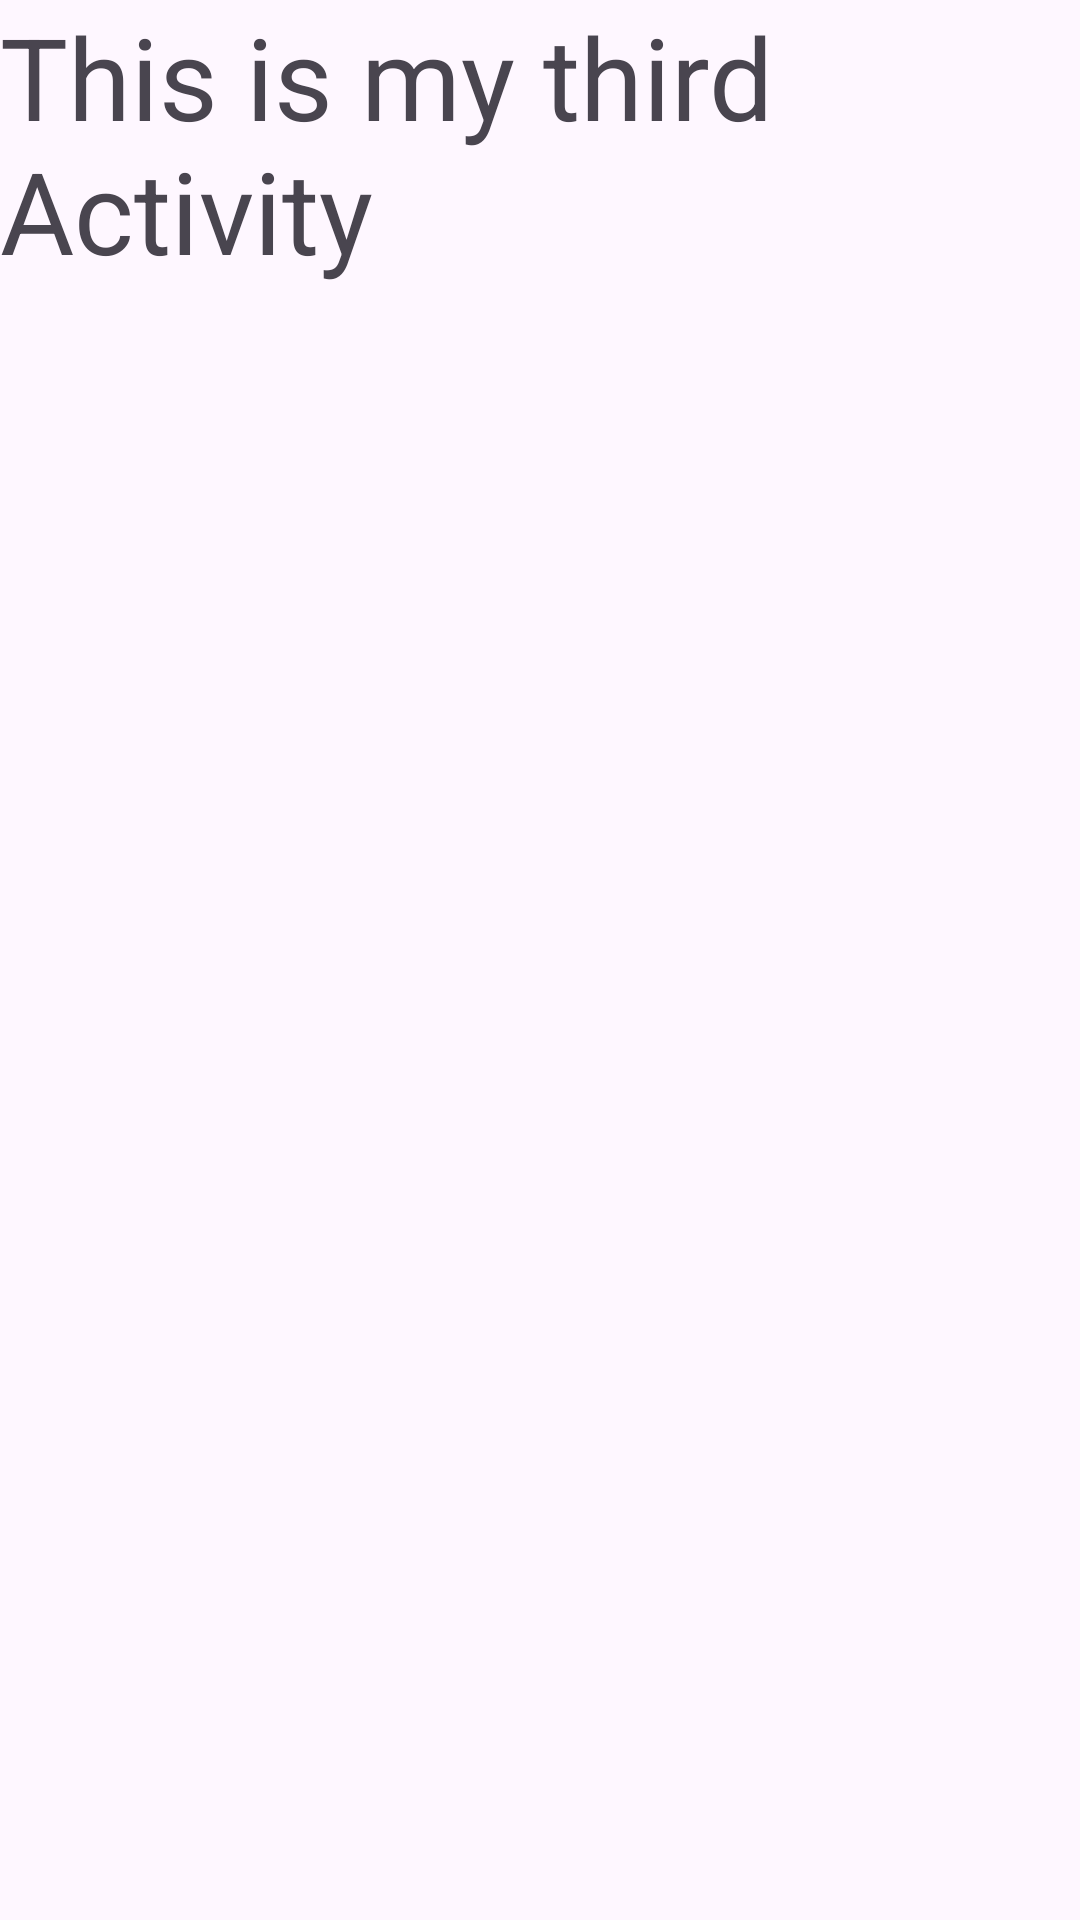

Layout XML and referenced resources for this Android screen:
<!-- AndroidManifest.xml: application theme Theme.MyFIrstApp -->
<!-- res/layout/activity_third.xml -->
<?xml version="1.0" encoding="utf-8"?>
<LinearLayout xmlns:android="http://schemas.android.com/apk/res/android"
    xmlns:app="http://schemas.android.com/apk/res-auto"
    xmlns:tools="http://schemas.android.com/tools"
    android:id="@+id/ll_3rd"
    android:layout_width="match_parent"
    android:layout_height="match_parent"
    tools:context=".ThirdActivity"
    android:orientation="horizontal">
    <TextView
        android:id="@+id/tv_new_data"
        android:layout_width="wrap_content"
        android:layout_height="wrap_content"
        android:text="This is my third Activity"
        android:textSize="38dp"/>

</LinearLayout>
<!-- resources referenced by this layout -->
<resources>
  <style name="Theme.MyFIrstApp" parent="Base.Theme.MyFIrstApp" />
  <style name="Base.Theme.MyFIrstApp" parent="Theme.Material3.DayNight.NoActionBar">
          
          
      </style>
</resources>
